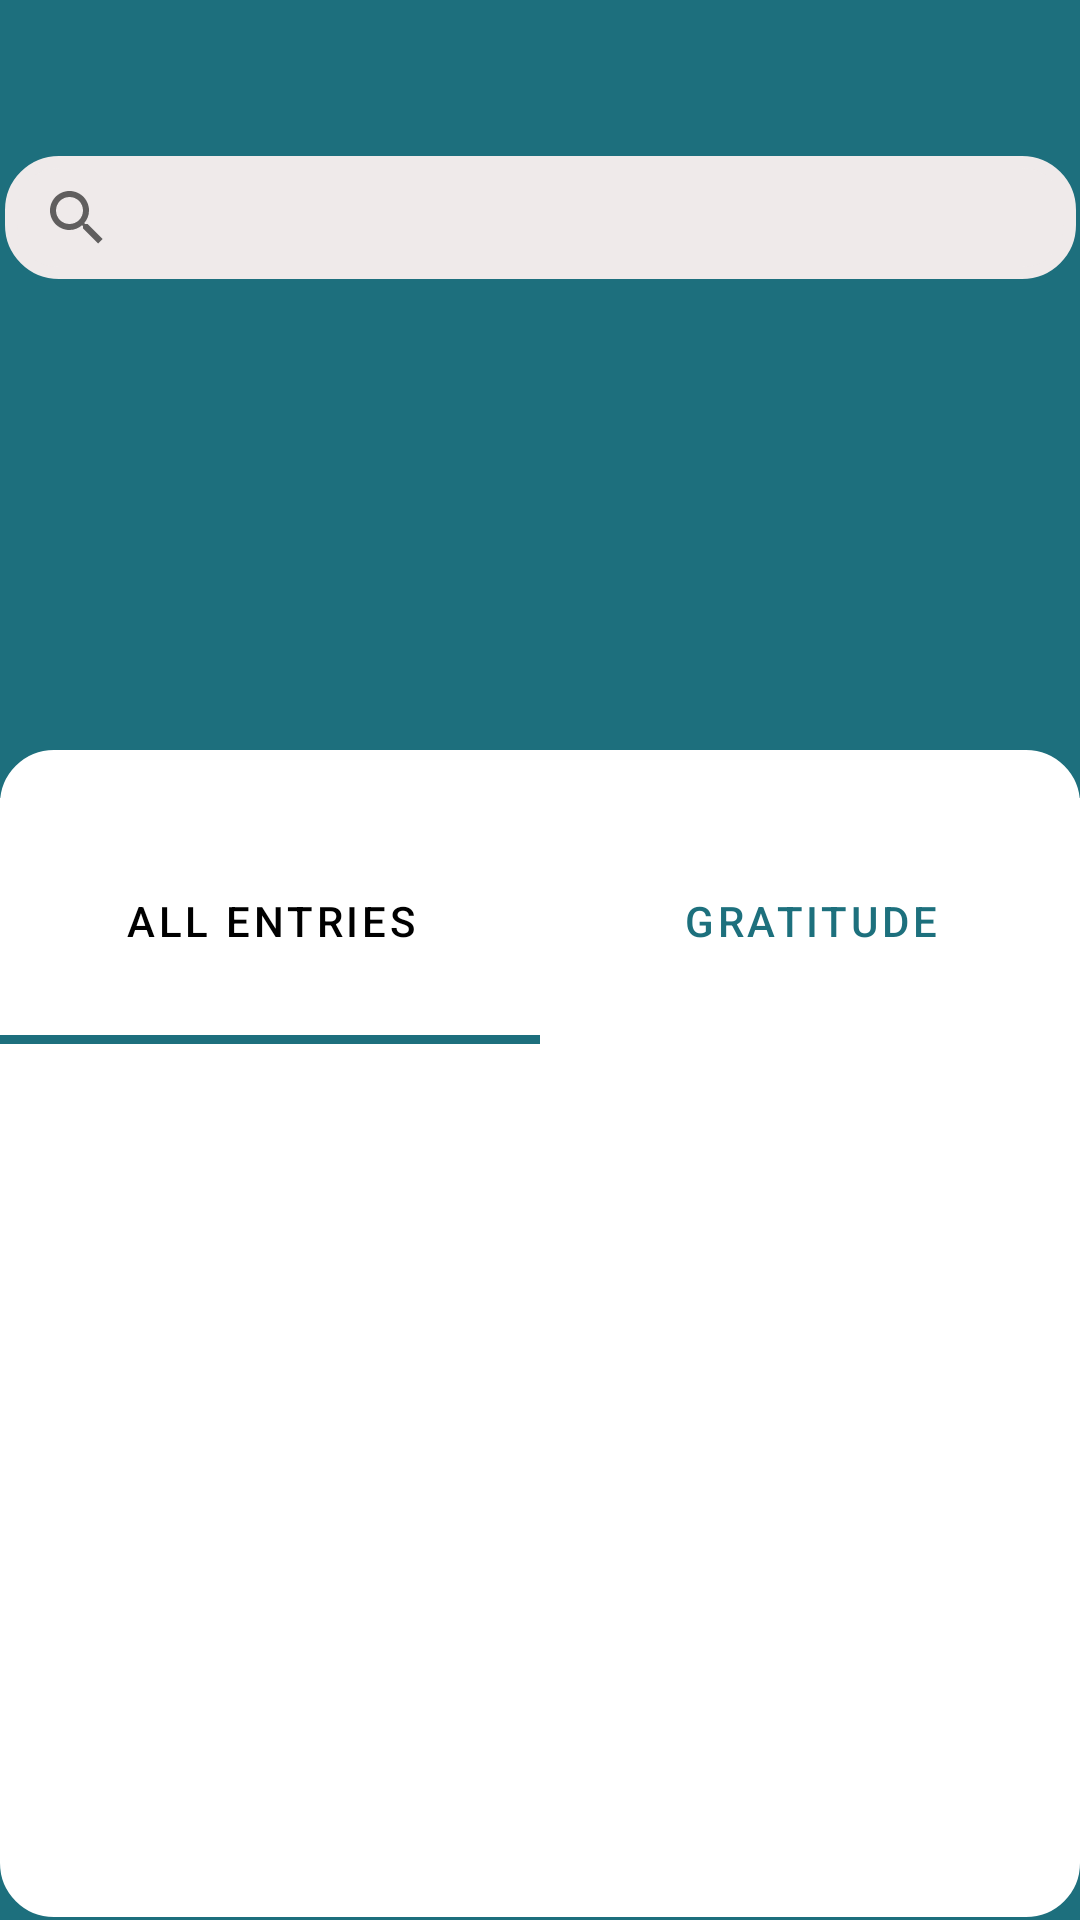

Produce the Android XML layout that renders to this screen, including the resource entries it uses.
<!-- AndroidManifest.xml: application theme Theme.PsychTrackAPP -->
<!-- res/layout/activity_view_journal.xml -->
<?xml version="1.0" encoding="utf-8"?>
<androidx.constraintlayout.widget.ConstraintLayout xmlns:android="http://schemas.android.com/apk/res/android"
    xmlns:app="http://schemas.android.com/apk/res-auto"
    xmlns:tools="http://schemas.android.com/tools"
    android:layout_width="match_parent"
    android:layout_height="match_parent"
    android:background="#F5146A78"
    tools:context=".ViewJournal_activity">

    <SearchView
        android:id="@+id/searchView"
        android:layout_width="357dp"
        android:layout_height="41dp"
        android:layout_marginTop="52dp"
        android:background="@drawable/list_view_background"
        android:backgroundTint="#EFEAEA"
        android:queryBackground="@android:color/transparent"
        android:queryHint="Search"
        app:layout_constraintEnd_toEndOf="parent"
        app:layout_constraintStart_toStartOf="parent"
        app:layout_constraintTop_toTopOf="parent" />

    <androidx.constraintlayout.widget.ConstraintLayout
        android:id="@+id/constraintLayout2"
        android:layout_width="match_parent"
        android:layout_height="389dp"
        android:layout_marginBottom="1dp"
        android:background="@drawable/list_view_background"
        android:backgroundTint="@color/white"
        app:layout_constraintBottom_toBottomOf="parent"
        app:layout_constraintEnd_toEndOf="parent"
        app:layout_constraintStart_toStartOf="parent">


        <com.google.android.material.tabs.TabLayout
            android:id="@+id/tableLayout"
            android:layout_width="match_parent"
            android:layout_height="82dp"
            android:layout_marginTop="16dp"

            android:background="@color/white"
            app:layout_constraintEnd_toEndOf="parent"
            app:layout_constraintStart_toStartOf="parent"
            app:layout_constraintTop_toTopOf="parent"
            app:tabIndicatorColor="#F5146A78"
            app:tabIndicatorHeight="3dp"
            app:tabSelectedTextColor="@color/black"
            app:tabTextColor="#F5146A78">


            <com.google.android.material.tabs.TabItem
                android:layout_width="match_parent"
                android:layout_height="match_parent"
                android:text="All Entries"

                />

            <com.google.android.material.tabs.TabItem
                android:layout_width="match_parent"
                android:layout_height="match_parent"
                android:text="Gratitude"


                />

        </com.google.android.material.tabs.TabLayout>

        <androidx.viewpager2.widget.ViewPager2
            android:id="@+id/viewPager2"
            android:layout_width="match_parent"
            android:layout_height="294dp"
            android:layout_below="@+id/tableLayout"
            android:layout_marginTop="1dp"
            android:layout_marginBottom="4dp"
            app:layout_constraintBottom_toBottomOf="parent"
            app:layout_constraintEnd_toEndOf="parent"
            app:layout_constraintHorizontal_bias="0.0"
            app:layout_constraintStart_toStartOf="parent"
            app:layout_constraintTop_toBottomOf="@+id/tableLayout"
            app:layout_constraintVertical_bias="0.125" />


    </androidx.constraintlayout.widget.ConstraintLayout>

</androidx.constraintlayout.widget.ConstraintLayout>
<!-- resources referenced by this layout -->
<resources>
  <!-- drawable list_view_background (drawable) -->
  <?xml version="1.0" encoding="utf-8"?>
  <shape xmlns:android="http://schemas.android.com/apk/res/android"
      android:shape="rectangle"
      >
  
      <corners
          android:radius="16dp"
          />
      <stroke
          android:color="#C0BEBE"
          android:width="4dp"/>
  
  </shape>
  <style name="Theme.PsychTrackAPP" parent="Theme.MaterialComponents.DayNight.DarkActionBar">
          
          <item name="colorPrimary">@color/teal_200</item>
          <item name="colorPrimaryVariant">@color/teal_200</item>
          <item name="colorOnPrimary">@color/white</item>
          
          <item name="colorSecondary">@color/teal_200</item>
          <item name="colorSecondaryVariant">@color/teal_700</item>
          <item name="colorOnSecondary">@color/black</item>
          
          <item name="android:statusBarColor" tools:targetApi="l">?attr/colorPrimaryVariant</item>
          
      </style>
  <!-- not gathered from this repository: default colours our renderer supplied (Android Studio template values) -->
  <color name="teal_200">#FF03DAC5</color>
  <color name="teal_700">#FF018786</color>
  <color name="black">#FF000000</color>
  <color name="white">#FFFFFFFF</color>
</resources>
